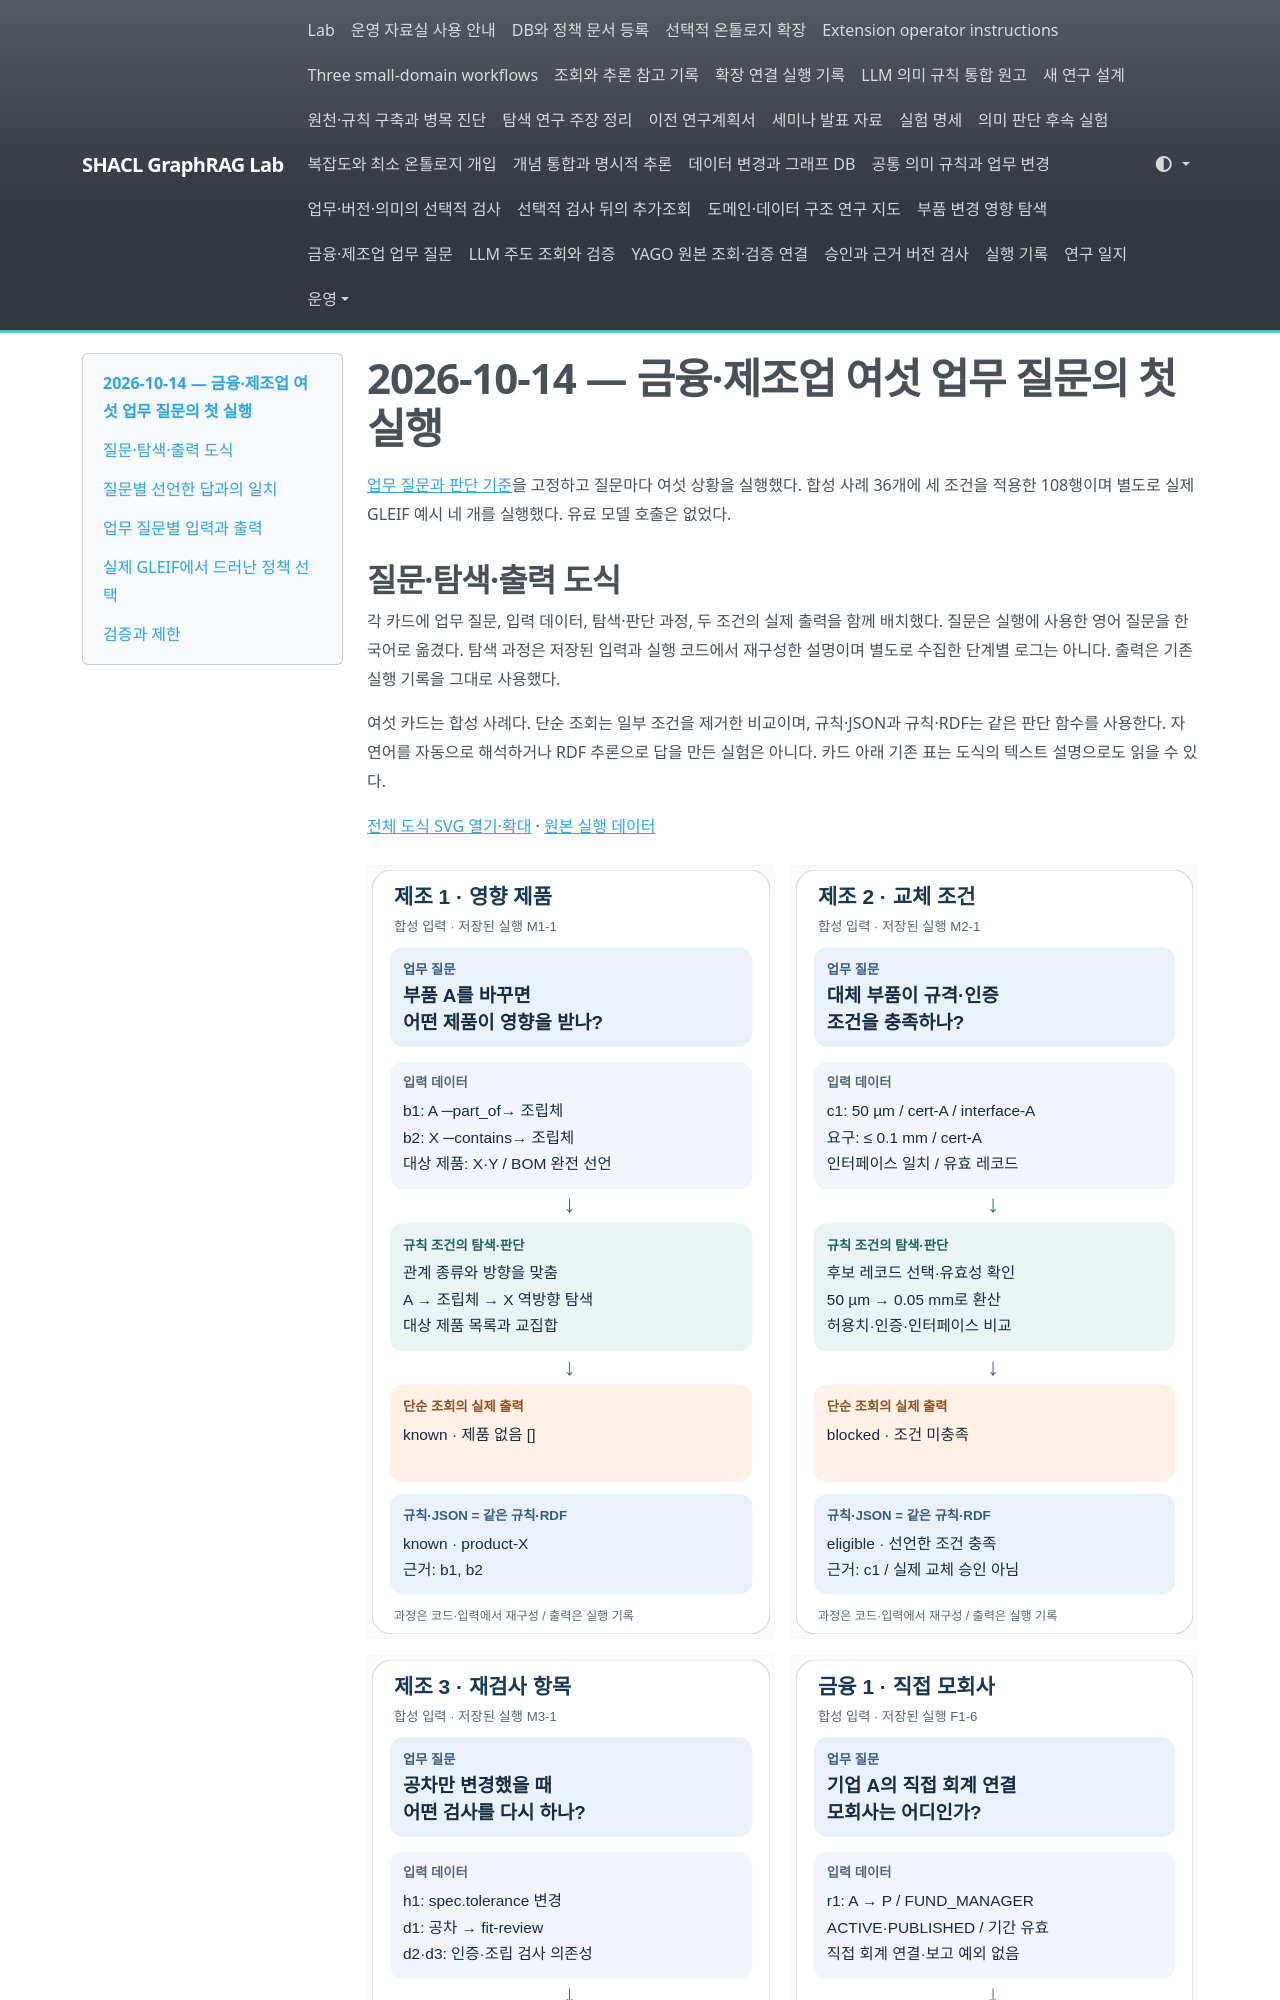

repository: shinysong/shacl-graphrag · page: experiments/records/20261014-business-questions/index.html · generator: mkdocs

# 2026-10-14 — 금융·제조업 여섯 업무 질문의 첫 실행

[업무 질문과 판단 기준](../business-questions-study.md)을 고정하고 질문마다 여섯 상황을 실행했다. 합성 사례 36개에 세 조건을 적용한 108행이며 별도로 실제 GLEIF 예시 네 개를 실행했다. 유료 모델 호출은 없었다.

## 질문·탐색·출력 도식

각 카드에 업무 질문, 입력 데이터, 탐색·판단 과정, 두 조건의 실제 출력을 함께 배치했다. 질문은 실행에 사용한 영어 질문을 한국어로 옮겼다. 탐색 과정은 저장된 입력과 실행 코드에서 재구성한 설명이며 별도로 수집한 단계별 로그는 아니다. 출력은 기존 실행 기록을 그대로 사용했다.

여섯 카드는 합성 사례다. 단순 조회는 일부 조건을 제거한 비교이며, 규칙·JSON과 규칙·RDF는 같은 판단 함수를 사용한다. 자연어를 자동으로 해석하거나 RDF 추론으로 답을 만든 실험은 아니다. 카드 아래 기존 표는 도식의 텍스트 설명으로도 읽을 수 있다.



[전체 도식 SVG 열기·확대](../figures/business-questions-overview.svg) · [원본 실행 데이터](20261014-business-questions-summary.json)
